Photos from the image-classification dataset "Data" in the GitHub repository billlyzhaoyh/StillGood. Its 10 classes are: apple, broccoli, butternut squash, carrot, egg, garlic, lemon, lime, onion, potato.

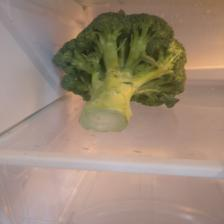
Label: broccoli

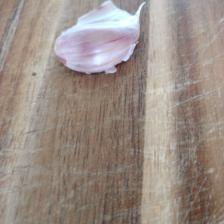
Label: garlic

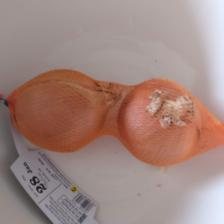
Label: onion

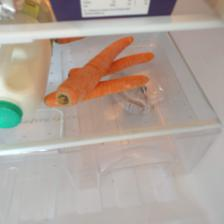
Label: carrot

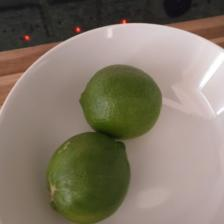
Label: lime

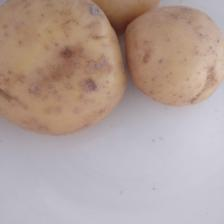
Label: potato
